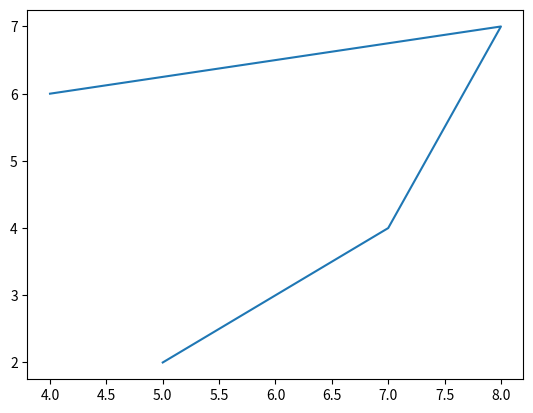

Python code for this plot:
from matplotlib import pyplot as plt
x=[5,6,7,8,4]
y=[2,3,4,7,6]
plt.plot(x,y)
plt.show()
